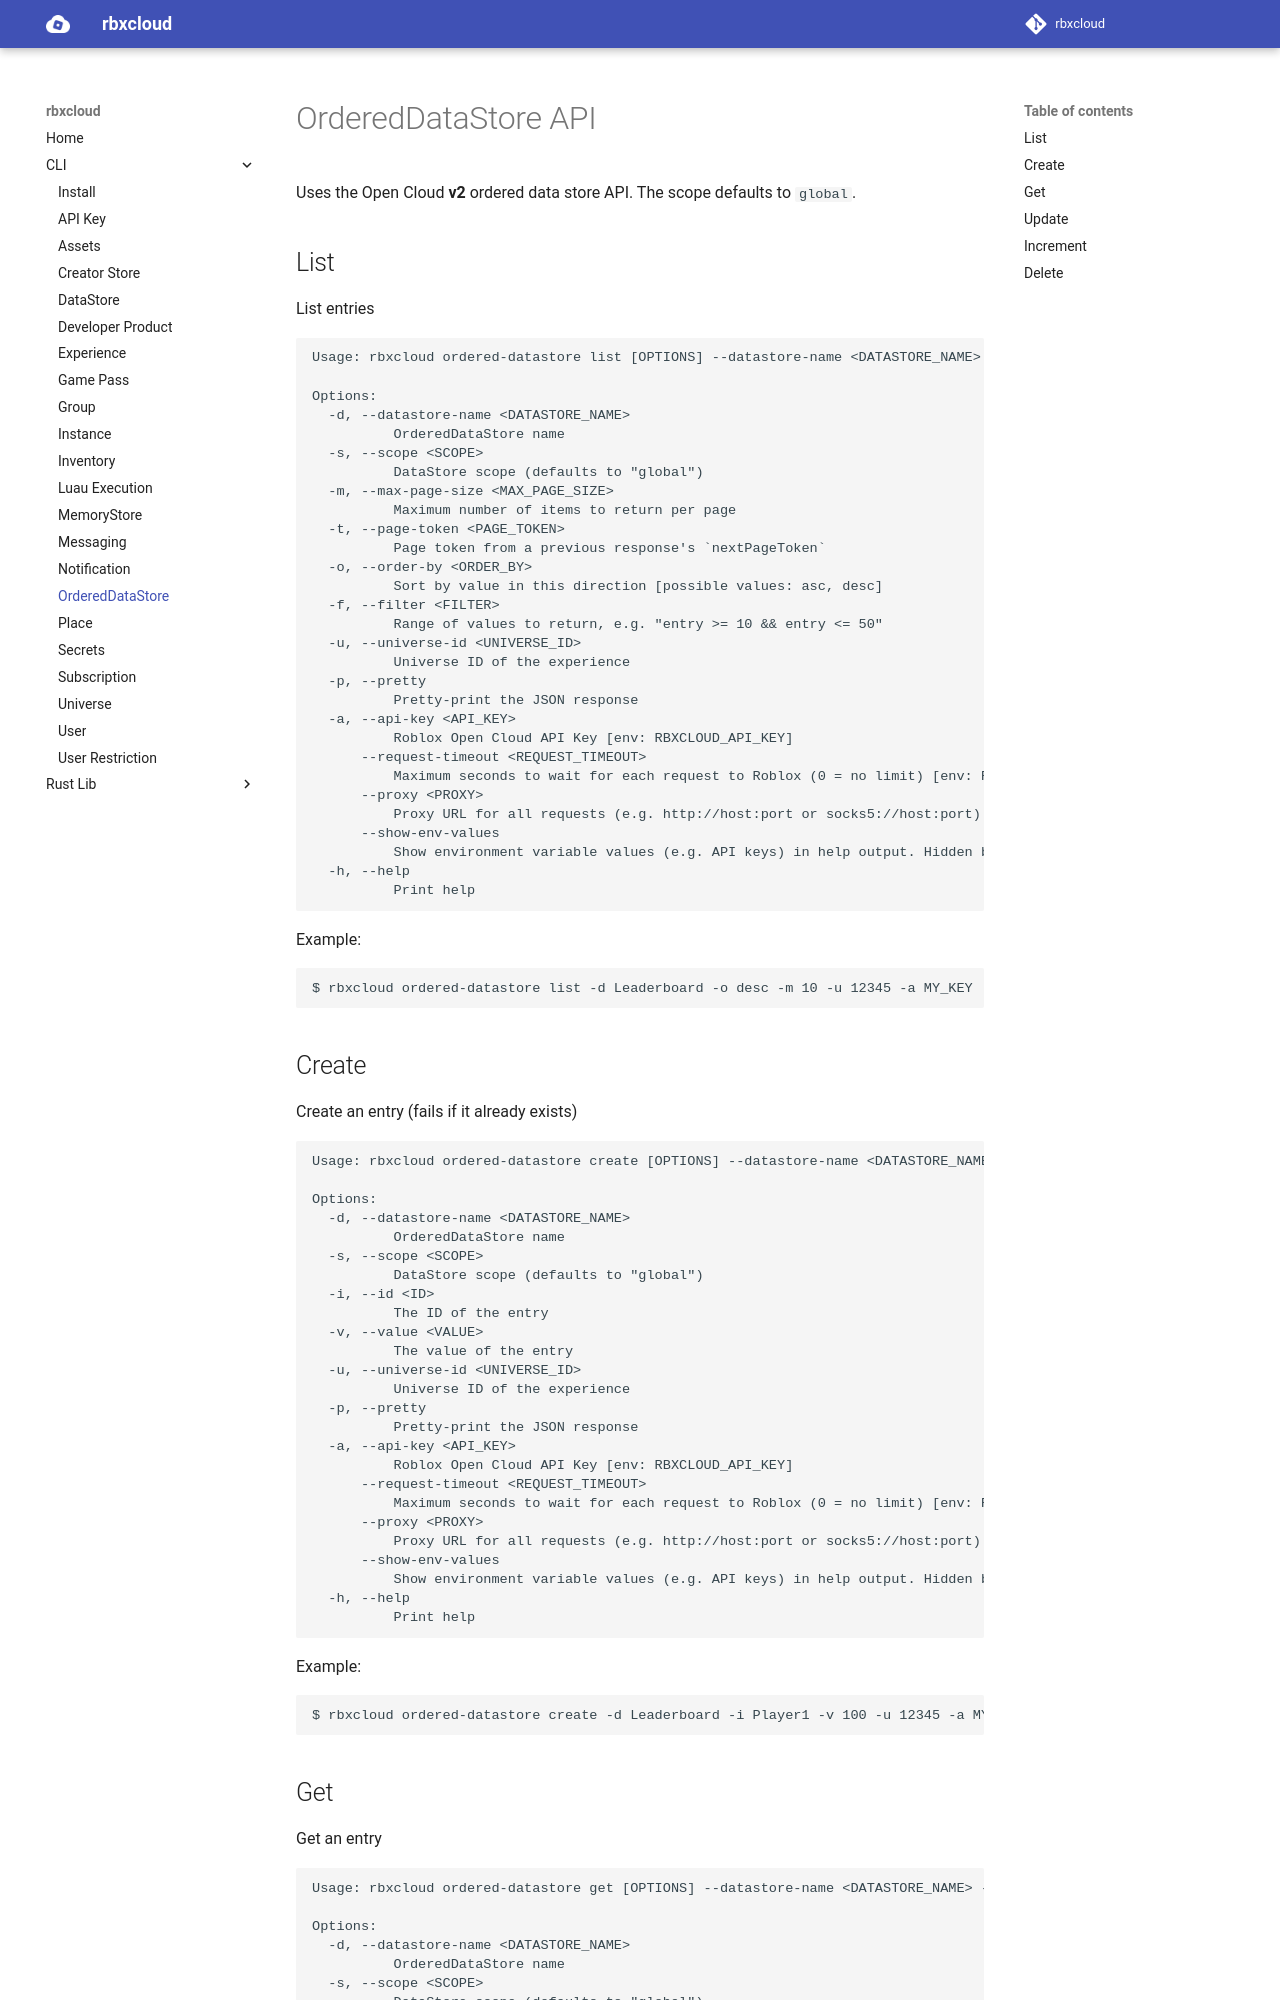

repository: Stinson-Moss/rbxcloud · page: cli/cli-ordered-datastore/index.html · generator: mkdocs

# OrderedDataStore API

Uses the Open Cloud **v2** ordered data store API. The scope defaults to `global`.

## List
List entries
```
Usage: rbxcloud ordered-datastore list [OPTIONS] --datastore-name <DATASTORE_NAME> --universe-id <UNIVERSE_ID> --api-key <API_KEY>

Options:
  -d, --datastore-name <DATASTORE_NAME>
          OrderedDataStore name
  -s, --scope <SCOPE>
          DataStore scope (defaults to "global")
  -m, --max-page-size <MAX_PAGE_SIZE>
          Maximum number of items to return per page
  -t, --page-token <PAGE_TOKEN>
          Page token from a previous response's `nextPageToken`
  -o, --order-by <ORDER_BY>
          Sort by value in this direction [possible values: asc, desc]
  -f, --filter <FILTER>
          Range of values to return, e.g. "entry >= 10 && entry <= 50"
  -u, --universe-id <UNIVERSE_ID>
          Universe ID of the experience
  -p, --pretty
          Pretty-print the JSON response
  -a, --api-key <API_KEY>
          Roblox Open Cloud API Key [env: RBXCLOUD_API_KEY]
      --request-timeout <REQUEST_TIMEOUT>
          Maximum seconds to wait for each request to Roblox (0 = no limit) [env: RBXCLOUD_REQUEST_TIMEOUT] [default: 120]
      --proxy <PROXY>
          Proxy URL for all requests (e.g. http://host:port or socks5://host:port). Defaults to the HTTPS_PROXY / HTTP_PROXY / ALL_PROXY environment variables [env: RBXCLOUD_PROXY]
      --show-env-values
          Show environment variable values (e.g. API keys) in help output. Hidden by default to avoid leaking secrets [env: RBXCLOUD_SHOW_ENV_VALUES]
  -h, --help
          Print help
```

Example:
```
$ rbxcloud ordered-datastore list -d Leaderboard -o desc -m 10 -u 12345 -a MY_KEY
```

## Create
Create an entry (fails if it already exists)
```
Usage: rbxcloud ordered-datastore create [OPTIONS] --datastore-name <DATASTORE_NAME> --id <ID> --value <VALUE> --universe-id <UNIVERSE_ID> --api-key <API_KEY>

Options:
  -d, --datastore-name <DATASTORE_NAME>
          OrderedDataStore name
  -s, --scope <SCOPE>
          DataStore scope (defaults to "global")
  -i, --id <ID>
          The ID of the entry
  -v, --value <VALUE>
          The value of the entry
  -u, --universe-id <UNIVERSE_ID>
          Universe ID of the experience
  -p, --pretty
          Pretty-print the JSON response
  -a, --api-key <API_KEY>
          Roblox Open Cloud API Key [env: RBXCLOUD_API_KEY]
      --request-timeout <REQUEST_TIMEOUT>
          Maximum seconds to wait for each request to Roblox (0 = no limit) [env: RBXCLOUD_REQUEST_TIMEOUT] [default: 120]
      --proxy <PROXY>
          Proxy URL for all requests (e.g. http://host:port or socks5://host:port). Defaults to the HTTPS_PROXY / HTTP_PROXY / ALL_PROXY environment variables [env: RBXCLOUD_PROXY]
      --show-env-values
          Show environment variable values (e.g. API keys) in help output. Hidden by default to avoid leaking secrets [env: RBXCLOUD_SHOW_ENV_VALUES]
  -h, --help
          Print help
```

Example:
```
$ rbxcloud ordered-datastore create -d Leaderboard -i Player1 -v 100 -u 12345 -a MY_KEY
```
